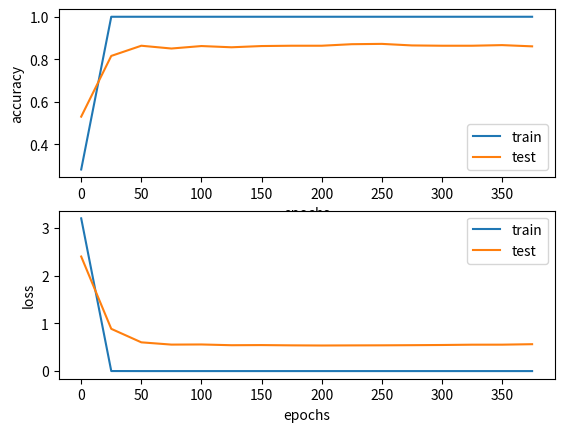

Generate this figure with matplotlib:
from matplotlib import pyplot as plt
import numpy as np


fig, axs = plt.subplots(2, 1)
accuracy_plt = axs[0]
loss_plt = axs[1]

# epoche di riferimento per Model IMAGENET
epochs = np.array([0, 25, 50, 75, 100, 125, 150, 175, 200,
                   225, 250, 275, 300, 325, 350, 375])

# Accuracy di train e test
accuracy_train = np.array([0.282, 1, 1, 1, 1, 1, 1, 1, 1, 1,
                          1, 1, 1, 1, 1, 1])
accuracy_test = np.array([0.5304, 0.8159, 0.8638, 0.8507, 0.8623, 0.8565,
                          0.8623, 0.8638, 0.8638, 0.8710, 0.8725,
                          0.8652, 0.8638, 0.8638, 0.8667, 0.8609])

# plotting dell'accuracy
accuracy_plt.plot(epochs, accuracy_train, label='train')
accuracy_plt.plot(epochs, accuracy_test, label='test')
accuracy_plt.set_xlabel('epochs')
accuracy_plt.set_ylabel('accuracy')
accuracy_plt.legend()

# Loss di traing e test
loss_train = np.array([3.1998, 9.5772E-4, 1.5434E-5, 1.3239E-7,
                       3.8864E-8, 3.5993E-8, 4.0553E-8, 4.2024E-8,
                       3.8945E-8, 3.7161E-8, 4.0969E-8, 4.3402E-8,
                       4.1513E-8, 4.7972E-8, 4.8109E-8, 5.0497E-8])
loss_test = np.array([2.4001, 0.8852, 0.6024, 0.5549, 0.5576,
                      0.5420, 0.5448, 0.5391, 0.5360, 0.5382,
                      0.5397, 0.5427, 0.5466, 0.5530, 0.5535,
                      0.5634])

# plotting della loss
loss_plt.plot(epochs, loss_train, label='train')
loss_plt.plot(epochs, loss_test, label='test')
loss_plt.set_xlabel('epochs')
loss_plt.set_ylabel('loss')
loss_plt.legend()

# plot datas
plt.show()
